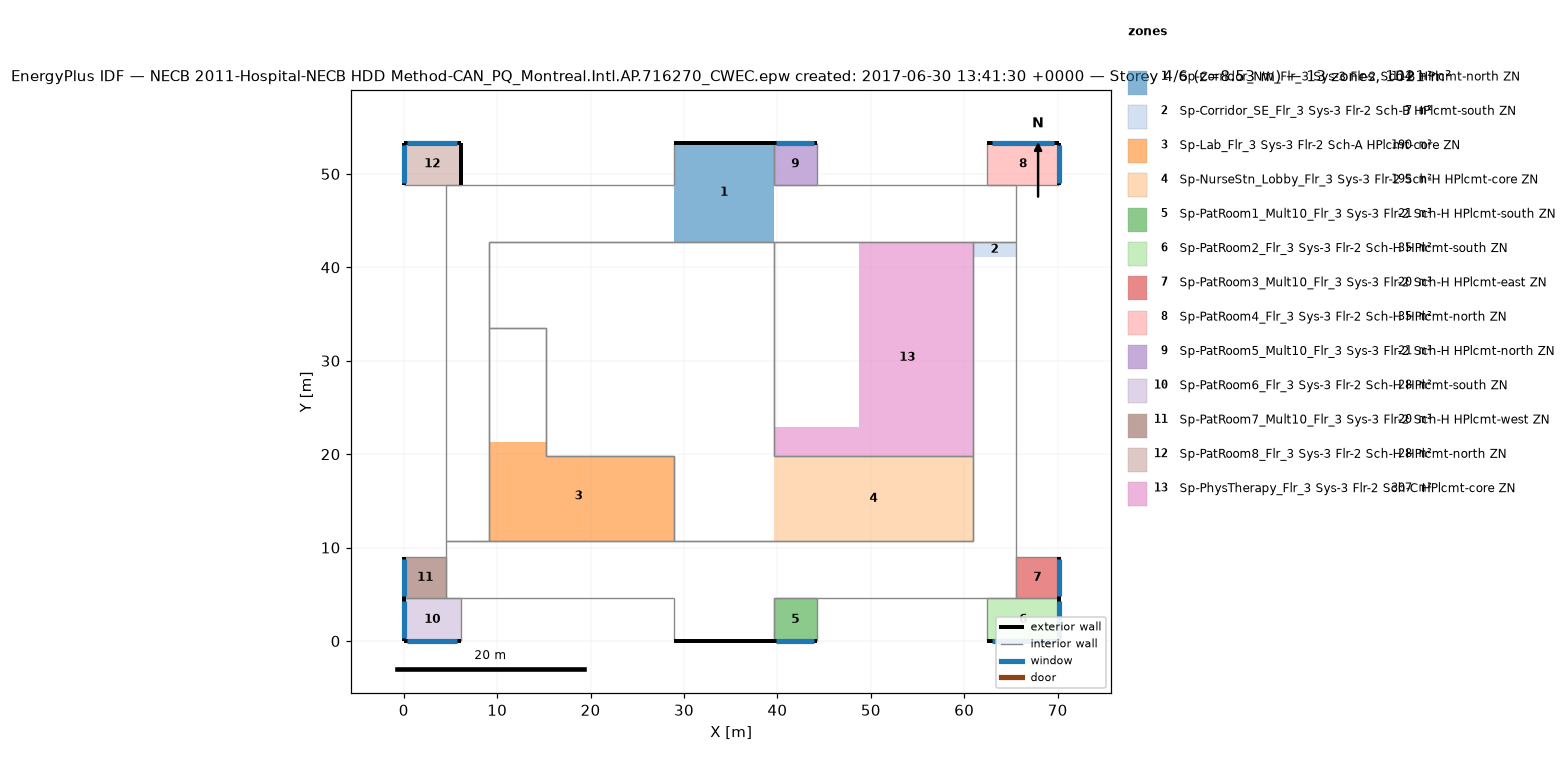
=== STOREY PLAN SPEC (per zone: floor XY polygon, exterior-wall plan segments, windows/doors) ===
zone 1: Sp-Corridor_NW_Flr_3 Sys-3 Flr-2 Sch-B HPlcmt-north ZN  (113.8 m²)
  floor: (39.62, 53.34) (39.62, 42.67) (28.96, 42.67) (28.96, 53.34)
  exterior wall: (39.62, 53.34) – (28.96, 53.34)  [10.7 m]
  interior walls: 16
zone 2: Sp-Corridor_SE_Flr_3 Sys-3 Flr-2 Sch-B HPlcmt-south ZN  (7.0 m²)
  floor: (65.53, 42.67) (65.53, 41.15) (60.96, 41.15) (60.96, 42.67)
  exterior wall: (28.96, 0.00) – (39.62, 0.00)  [10.7 m]
  interior walls: 17
zone 3: Sp-Lab_Flr_3 Sys-3 Flr-2 Sch-A HPlcmt-core ZN  (190.5 m²)
  floor: (15.24, 21.34) (15.24, 19.81) (28.96, 19.81) (28.96, 10.67) (9.14, 10.67) (9.14, 21.34)
  interior walls: 6
zone 4: Sp-NurseStn_Lobby_Flr_3 Sys-3 Flr-2 Sch-H HPlcmt-core ZN  (195.1 m²)
  floor: (60.96, 19.81) (60.96, 10.67) (39.62, 10.67) (39.62, 19.81)
  interior walls: 11
zone 5: Sp-PatRoom1_Mult10_Flr_3 Sys-3 Flr-2 Sch-H HPlcmt-south ZN  (20.9 m²)
  floor: (44.20, 4.57) (44.20, 0.00) (39.62, 0.00) (39.62, 4.57)
  exterior wall: (39.62, 0.00) – (44.20, 0.00)  [4.6 m]
    window: (39.90, 0.00) – (43.92, 0.00)  [4.9 m²]
  interior walls: 3
zone 6: Sp-PatRoom2_Flr_3 Sys-3 Flr-2 Sch-H HPlcmt-south ZN  (34.8 m²)
  floor: (70.10, 4.57) (70.10, 0.00) (62.48, 0.00) (62.48, 4.57)
  exterior wall: (70.10, 0.00) – (70.10, 4.57)  [4.6 m]
    window: (70.10, 0.27) – (70.10, 4.30)  [4.9 m²]
  exterior wall: (62.48, 0.00) – (70.10, 0.00)  [7.6 m]
    window: (62.94, 0.00) – (69.65, 0.00)  [8.2 m²]
  interior walls: 3
zone 7: Sp-PatRoom3_Mult10_Flr_3 Sys-3 Flr-2 Sch-H HPlcmt-east ZN  (20.2 m²)
  floor: (70.10, 8.99) (70.10, 4.57) (65.53, 4.57) (65.53, 8.99)
  exterior wall: (70.10, 4.57) – (70.10, 8.99)  [4.4 m]
    window: (70.10, 4.84) – (70.10, 8.73)  [4.7 m²]
  interior walls: 3
zone 8: Sp-PatRoom4_Flr_3 Sys-3 Flr-2 Sch-H HPlcmt-north ZN  (34.8 m²)
  floor: (70.10, 53.34) (70.10, 48.77) (62.48, 48.77) (62.48, 53.34)
  exterior wall: (70.10, 53.34) – (62.48, 53.34)  [7.6 m]
    window: (69.65, 53.34) – (62.94, 53.34)  [8.2 m²]
  exterior wall: (70.10, 48.77) – (70.10, 53.34)  [4.6 m]
    window: (70.10, 49.04) – (70.10, 53.07)  [4.9 m²]
  interior walls: 3
zone 9: Sp-PatRoom5_Mult10_Flr_3 Sys-3 Flr-2 Sch-H HPlcmt-north ZN  (20.9 m²)
  floor: (44.20, 53.34) (44.20, 48.77) (39.62, 48.77) (39.62, 53.34)
  exterior wall: (44.20, 53.34) – (39.62, 53.34)  [4.6 m]
    window: (43.92, 53.34) – (39.90, 53.34)  [4.9 m²]
  interior walls: 3
zone 10: Sp-PatRoom6_Flr_3 Sys-3 Flr-2 Sch-H HPlcmt-south ZN  (27.9 m²)
  floor: (6.10, 4.57) (6.10, 0.00) (0.00, 0.00) (0.00, 4.57)
  exterior wall: (0.00, 0.00) – (6.10, 0.00)  [6.1 m]
    window: (0.37, 0.00) – (5.73, 0.00)  [6.5 m²]
  exterior wall: (0.00, 4.57) – (0.00, 0.00)  [4.6 m]
    window: (0.00, 4.30) – (0.00, 0.27)  [4.9 m²]
  interior walls: 3
zone 11: Sp-PatRoom7_Mult10_Flr_3 Sys-3 Flr-2 Sch-H HPlcmt-west ZN  (20.2 m²)
  floor: (4.57, 8.99) (4.57, 4.57) (0.00, 4.57) (0.00, 8.99)
  exterior wall: (0.00, 8.99) – (0.00, 4.57)  [4.4 m]
    window: (0.00, 8.73) – (0.00, 4.84)  [4.7 m²]
  interior walls: 3
zone 12: Sp-PatRoom8_Flr_3 Sys-3 Flr-2 Sch-H HPlcmt-north ZN  (27.9 m²)
  floor: (6.10, 53.34) (6.10, 48.77) (0.00, 48.77) (0.00, 53.34)
  exterior wall: (6.10, 53.34) – (0.00, 53.34)  [6.1 m]
    window: (5.73, 53.34) – (0.37, 53.34)  [6.5 m²]
  exterior wall: (6.10, 48.77) – (6.10, 53.34)  [4.6 m]
  exterior wall: (0.00, 53.34) – (0.00, 48.77)  [4.6 m]
    window: (0.00, 53.07) – (0.00, 49.04)  [4.9 m²]
  interior walls: 2
zone 13: Sp-PhysTherapy_Flr_3 Sys-3 Flr-2 Sch-C HPlcmt-core ZN  (306.6 m²)
  floor: (60.96, 42.67) (60.96, 19.81) (39.62, 19.81) (39.62, 22.86) (48.77, 22.86) (48.77, 42.67)
  interior walls: 4

=== DERIVED (storey summary) ===
Building: NECB 2011-Hospital-NECB HDD Method-CAN_PQ_Montreal.Intl.AP.716270_CWEC.epw created: 2017-06-30 13:41:30 +0000
Storey: 4 of 6  (floor level z = 8.53 m)
Storey gross floor area: 1020.6 m²
Zones on this storey: 13
  - Sp-Corridor_NW_Flr_3 Sys-3 Flr-2 Sch-B HPlcmt-north ZN: floor 113.8 m²; exterior wall 10.7 m (45.5 m²); WWR 0.0%
  - Sp-Corridor_SE_Flr_3 Sys-3 Flr-2 Sch-B HPlcmt-south ZN: floor 7.0 m²; exterior wall 10.7 m (45.5 m²); WWR 0.0%
  - Sp-Lab_Flr_3 Sys-3 Flr-2 Sch-A HPlcmt-core ZN: floor 190.5 m²
  - Sp-NurseStn_Lobby_Flr_3 Sys-3 Flr-2 Sch-H HPlcmt-core ZN: floor 195.1 m²
  - Sp-PatRoom1_Mult10_Flr_3 Sys-3 Flr-2 Sch-H HPlcmt-south ZN: floor 20.9 m²; exterior wall 4.6 m (19.5 m²); 1 window(s) 4.9 m²; WWR 25.1%
  - Sp-PatRoom2_Flr_3 Sys-3 Flr-2 Sch-H HPlcmt-south ZN: floor 34.8 m²; exterior wall 12.2 m (52.0 m²); 2 window(s) 13.1 m²; WWR 25.1%
  - Sp-PatRoom3_Mult10_Flr_3 Sys-3 Flr-2 Sch-H HPlcmt-east ZN: floor 20.2 m²; exterior wall 4.4 m (18.9 m²); 1 window(s) 4.7 m²; WWR 25.1%
  - Sp-PatRoom4_Flr_3 Sys-3 Flr-2 Sch-H HPlcmt-north ZN: floor 34.8 m²; exterior wall 12.2 m (52.0 m²); 2 window(s) 13.1 m²; WWR 25.1%
  - Sp-PatRoom5_Mult10_Flr_3 Sys-3 Flr-2 Sch-H HPlcmt-north ZN: floor 20.9 m²; exterior wall 4.6 m (19.5 m²); 1 window(s) 4.9 m²; WWR 25.1%
  - Sp-PatRoom6_Flr_3 Sys-3 Flr-2 Sch-H HPlcmt-south ZN: floor 27.9 m²; exterior wall 10.7 m (45.5 m²); 2 window(s) 11.5 m²; WWR 25.2%
  - Sp-PatRoom7_Mult10_Flr_3 Sys-3 Flr-2 Sch-H HPlcmt-west ZN: floor 20.2 m²; exterior wall 4.4 m (18.9 m²); 1 window(s) 4.7 m²; WWR 25.2%
  - Sp-PatRoom8_Flr_3 Sys-3 Flr-2 Sch-H HPlcmt-north ZN: floor 27.9 m²; exterior wall 15.2 m (65.0 m²); 2 window(s) 11.5 m²; WWR 17.6%
  - Sp-PhysTherapy_Flr_3 Sys-3 Flr-2 Sch-C HPlcmt-core ZN: floor 306.6 m²
Zone adjacency (shared interzone walls):
  - Sp-Corridor_NW_Flr_3 Sys-3 Flr-2 Sch-B HPlcmt-north ZN ↔ Sp-Corridor_SE_Flr_3 Sys-3 Flr-2 Sch-B HPlcmt-south ZN
  - Sp-Corridor_NW_Flr_3 Sys-3 Flr-2 Sch-B HPlcmt-north ZN ↔ Sp-Lab_Flr_3 Sys-3 Flr-2 Sch-A HPlcmt-core ZN
  - Sp-Corridor_NW_Flr_3 Sys-3 Flr-2 Sch-B HPlcmt-north ZN ↔ Sp-NurseStn_Lobby_Flr_3 Sys-3 Flr-2 Sch-H HPlcmt-core ZN
  - Sp-Corridor_NW_Flr_3 Sys-3 Flr-2 Sch-B HPlcmt-north ZN ↔ Sp-PatRoom4_Flr_3 Sys-3 Flr-2 Sch-H HPlcmt-north ZN
  - Sp-Corridor_NW_Flr_3 Sys-3 Flr-2 Sch-B HPlcmt-north ZN ↔ Sp-PatRoom5_Mult10_Flr_3 Sys-3 Flr-2 Sch-H HPlcmt-north ZN
  - Sp-Corridor_NW_Flr_3 Sys-3 Flr-2 Sch-B HPlcmt-north ZN ↔ Sp-PatRoom8_Flr_3 Sys-3 Flr-2 Sch-H HPlcmt-north ZN
  - Sp-Corridor_NW_Flr_3 Sys-3 Flr-2 Sch-B HPlcmt-north ZN ↔ Sp-PhysTherapy_Flr_3 Sys-3 Flr-2 Sch-C HPlcmt-core ZN
  - Sp-Corridor_SE_Flr_3 Sys-3 Flr-2 Sch-B HPlcmt-south ZN ↔ Sp-Lab_Flr_3 Sys-3 Flr-2 Sch-A HPlcmt-core ZN
  - Sp-Corridor_SE_Flr_3 Sys-3 Flr-2 Sch-B HPlcmt-south ZN ↔ Sp-NurseStn_Lobby_Flr_3 Sys-3 Flr-2 Sch-H HPlcmt-core ZN
  - Sp-Corridor_SE_Flr_3 Sys-3 Flr-2 Sch-B HPlcmt-south ZN ↔ Sp-PatRoom1_Mult10_Flr_3 Sys-3 Flr-2 Sch-H HPlcmt-south ZN
  - Sp-Corridor_SE_Flr_3 Sys-3 Flr-2 Sch-B HPlcmt-south ZN ↔ Sp-PatRoom2_Flr_3 Sys-3 Flr-2 Sch-H HPlcmt-south ZN
  - Sp-Corridor_SE_Flr_3 Sys-3 Flr-2 Sch-B HPlcmt-south ZN ↔ Sp-PatRoom3_Mult10_Flr_3 Sys-3 Flr-2 Sch-H HPlcmt-east ZN
  - Sp-Corridor_SE_Flr_3 Sys-3 Flr-2 Sch-B HPlcmt-south ZN ↔ Sp-PatRoom6_Flr_3 Sys-3 Flr-2 Sch-H HPlcmt-south ZN
  - Sp-Corridor_SE_Flr_3 Sys-3 Flr-2 Sch-B HPlcmt-south ZN ↔ Sp-PatRoom7_Mult10_Flr_3 Sys-3 Flr-2 Sch-H HPlcmt-west ZN
  - Sp-Corridor_SE_Flr_3 Sys-3 Flr-2 Sch-B HPlcmt-south ZN ↔ Sp-PhysTherapy_Flr_3 Sys-3 Flr-2 Sch-C HPlcmt-core ZN
  - Sp-Lab_Flr_3 Sys-3 Flr-2 Sch-A HPlcmt-core ZN ↔ Sp-NurseStn_Lobby_Flr_3 Sys-3 Flr-2 Sch-H HPlcmt-core ZN
  - Sp-NurseStn_Lobby_Flr_3 Sys-3 Flr-2 Sch-H HPlcmt-core ZN ↔ Sp-PhysTherapy_Flr_3 Sys-3 Flr-2 Sch-C HPlcmt-core ZN
  - Sp-PatRoom2_Flr_3 Sys-3 Flr-2 Sch-H HPlcmt-south ZN ↔ Sp-PatRoom3_Mult10_Flr_3 Sys-3 Flr-2 Sch-H HPlcmt-east ZN
  - Sp-PatRoom6_Flr_3 Sys-3 Flr-2 Sch-H HPlcmt-south ZN ↔ Sp-PatRoom7_Mult10_Flr_3 Sys-3 Flr-2 Sch-H HPlcmt-west ZN